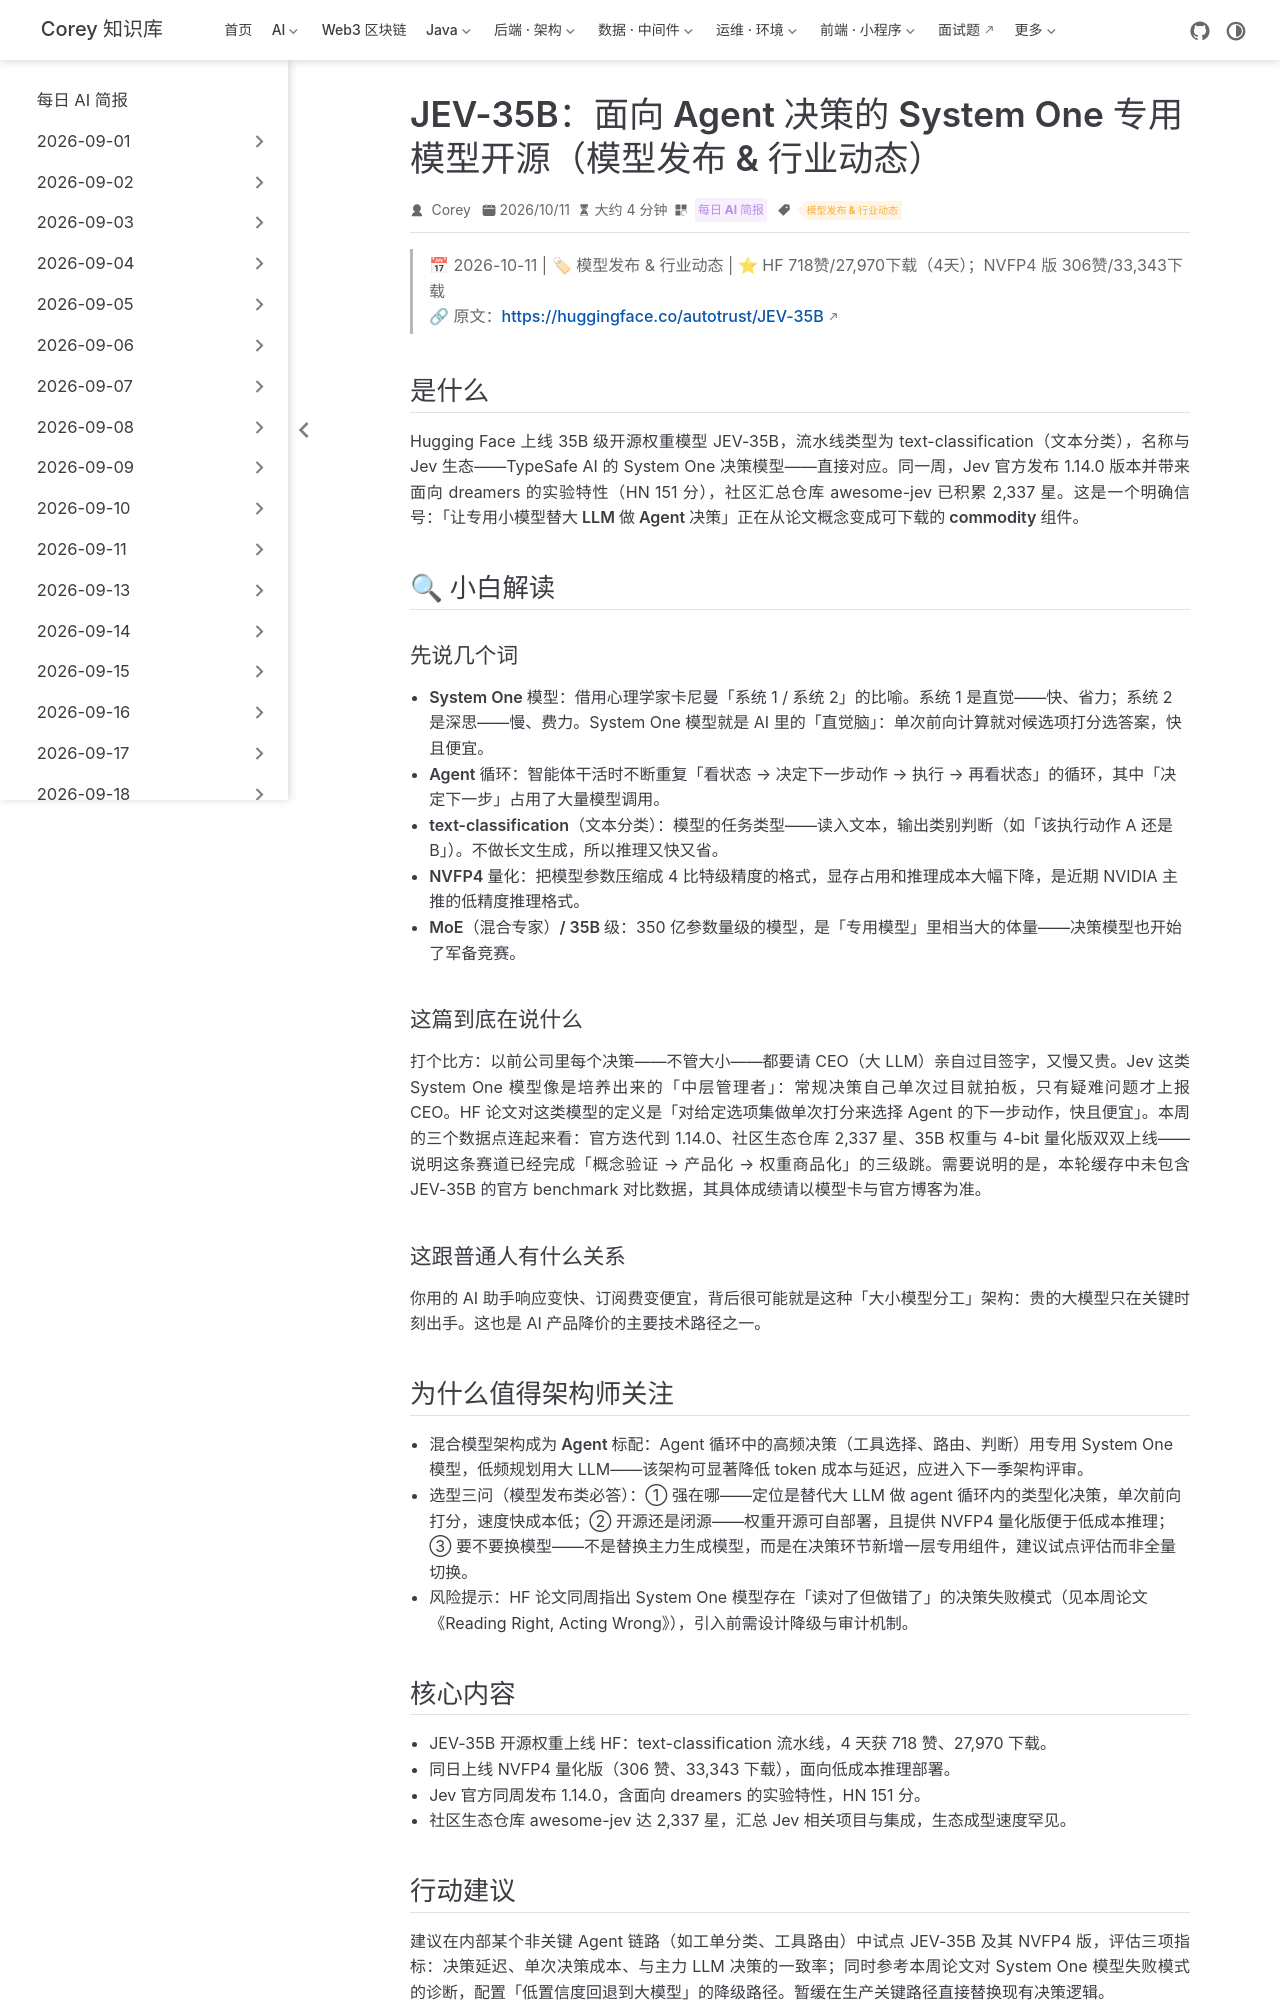

repository: code-corey/code-corey.github.io · page: News/2026-10-15/07-jev-35b-system-one.html · generator: jekyll

---
title: "JEV-35B：面向 Agent 决策的 System One 专用模型开源（模型发布 & 行业动态）"
shortTitle: "JEV-35B 决策模型开源"
sidebarGroup: "2026-10-15"
order: 7
date: 2026-10-11
category:
  - "每日 AI 简报"
tag:
  - "模型发布 & 行业动态"
description: "35B 级 System One 决策模型 JEV-35B 权重开源，4 天 718 赞 2.8 万下载并附 NVFP4 量化版；Jev 生态同周发布 1.14.0，专用决策模型赛道起量。"
---

# JEV-35B: A System One Model for Typed Decisions（JEV-35B：面向类型化决策的 System One 模型开源）

> 📅 2026-10-11 | 🏷 模型发布 & 行业动态 | ⭐ HF 718赞/27,970下载（4天）；NVFP4 版 306赞/33,343下载
> 🔗 原文：https://huggingface.co/autotrust/JEV-35B

## 是什么

Hugging Face 上线 35B 级开源权重模型 JEV-35B，流水线类型为 text-classification（文本分类），名称与 Jev 生态——TypeSafe AI 的 System One 决策模型——直接对应。同一周，Jev 官方发布 1.14.0 版本并带来面向 dreamers 的实验特性（HN 151 分），社区汇总仓库 awesome-jev 已积累 2,337 星。这是一个明确信号：**「让专用小模型替大 LLM 做 Agent 决策」正在从论文概念变成可下载的 commodity 组件**。

## 🔍 小白解读

### 先说几个词

- **System One 模型**：借用心理学家卡尼曼「系统 1 / 系统 2」的比喻。系统 1 是直觉——快、省力；系统 2 是深思——慢、费力。System One 模型就是 AI 里的「直觉脑」：单次前向计算就对候选项打分选答案，快且便宜。
- **Agent 循环**：智能体干活时不断重复「看状态 → 决定下一步动作 → 执行 → 再看状态」的循环，其中「决定下一步」占用了大量模型调用。
- **text-classification（文本分类）**：模型的任务类型——读入文本，输出类别判断（如「该执行动作 A 还是 B」）。不做长文生成，所以推理又快又省。
- **NVFP4 量化**：把模型参数压缩成 4 比特级精度的格式，显存占用和推理成本大幅下降，是近期 NVIDIA 主推的低精度推理格式。
- **MoE（混合专家）/ 35B 级**：350 亿参数量级的模型，是「专用模型」里相当大的体量——决策模型也开始了军备竞赛。

### 这篇到底在说什么

打个比方：以前公司里每个决策——不管大小——都要请 CEO（大 LLM）亲自过目签字，又慢又贵。Jev 这类 System One 模型像是培养出来的「中层管理者」：常规决策自己单次过目就拍板，只有疑难问题才上报 CEO。HF 论文对这类模型的定义是「对给定选项集做单次打分来选择 Agent 的下一步动作，快且便宜」。本周的三个数据点连起来看：官方迭代到 1.14.0、社区生态仓库 2,337 星、35B 权重与 4-bit 量化版双双上线——说明这条赛道已经完成「概念验证 → 产品化 → 权重商品化」的三级跳。需要说明的是，本轮缓存中未包含 JEV-35B 的官方 benchmark 对比数据，其具体成绩请以模型卡与官方博客为准。

### 这跟普通人有什么关系

你用的 AI 助手响应变快、订阅费变便宜，背后很可能就是这种「大小模型分工」架构：贵的大模型只在关键时刻出手。这也是 AI 产品降价的主要技术路径之一。

## 为什么值得架构师关注

- **混合模型架构成为 Agent 标配**：Agent 循环中的高频决策（工具选择、路由、判断）用专用 System One 模型，低频规划用大 LLM——该架构可显著降低 token 成本与延迟，应进入下一季架构评审。
- **选型三问（模型发布类必答）**：① 强在哪——定位是替代大 LLM 做 agent 循环内的类型化决策，单次前向打分，速度快成本低；② 开源还是闭源——权重开源可自部署，且提供 NVFP4 量化版便于低成本推理；③ 要不要换模型——不是替换主力生成模型，而是在决策环节新增一层专用组件，建议试点评估而非全量切换。
- **风险提示**：HF 论文同周指出 System One 模型存在「读对了但做错了」的决策失败模式（见本周论文《Reading Right, Acting Wrong》），引入前需设计降级与审计机制。
